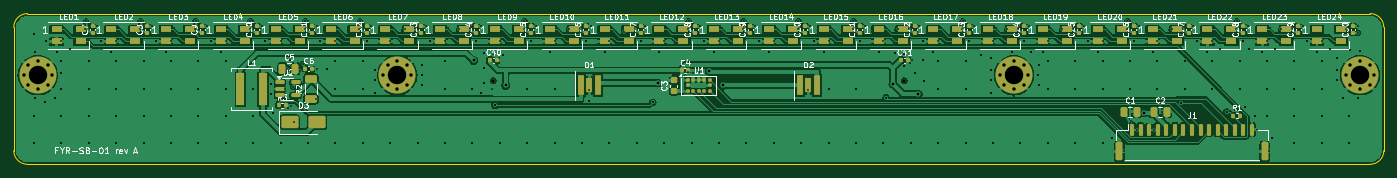
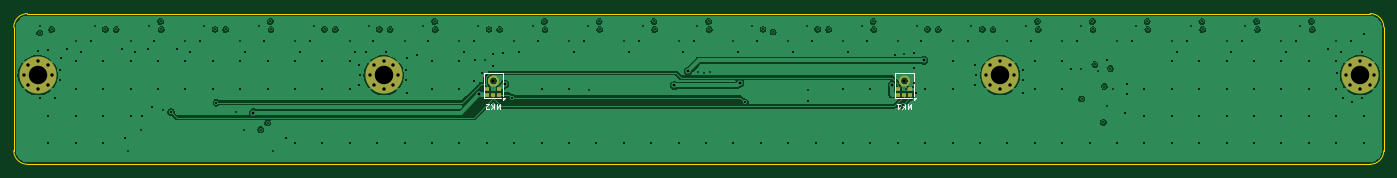
Circuit board: 10 layer files. Board 200.0 x 22.0 mm.
- bottom_copper: sensorbar-B_Cu.gbl (108581 bytes)
- bottom_mask: sensorbar-B_Mask.gbs (3213 bytes)
- paste: sensorbar-B_Paste.gbp (5309 bytes)
- bottom_silk: sensorbar-B_Silkscreen.gbo (5527 bytes)
- outline: sensorbar-Edge_Cuts.gm1 (979 bytes)
- top_copper: sensorbar-F_Cu.gtl (248722 bytes)
- top_mask: sensorbar-F_Mask.gts (10892 bytes)
- paste: sensorbar-F_Paste.gtp (9693 bytes)
- top_silk: sensorbar-F_Silkscreen.gto (128841 bytes)
- drill: sensorbar.drl (6012 bytes)

=== bottom_copper: sensorbar-B_Cu.gbl (108581 bytes, source omitted) ===
=== bottom_mask: sensorbar-B_Mask.gbs ===
G04 #@! TF.GenerationSoftware,KiCad,Pcbnew,7.0.11+dfsg-1build4*
G04 #@! TF.CreationDate,2026-11-14T00:44:17+00:00*
G04 #@! TF.ProjectId,sensorbar,73656e73-6f72-4626-9172-2e6b69636164,rev?*
G04 #@! TF.SameCoordinates,Original*
G04 #@! TF.FileFunction,Soldermask,Bot*
G04 #@! TF.FilePolarity,Negative*
%FSLAX46Y46*%
G04 Gerber Fmt 4.6, Leading zero omitted, Abs format (unit mm)*
G04 Created by KiCad (PCBNEW 7.0.11+dfsg-1build4) date 2026-11-14 00:44:17*
%MOMM*%
%LPD*%
G01*
G04 APERTURE LIST*
G04 Aperture macros list*
%AMFreePoly0*
4,1,53,0.180798,0.129629,0.352531,0.069537,0.506585,-0.027262,0.635238,-0.155915,0.732037,-0.309969,0.792129,-0.481702,0.812500,-0.662500,0.792129,-0.843298,0.732037,-1.015031,0.635238,-1.169085,0.506585,-1.297738,0.352531,-1.394537,0.180798,-1.454629,0.000000,-1.475000,-0.180798,-1.454629,-0.352531,-1.394537,-0.506585,-1.297738,-0.635238,-1.169085,-0.732037,-1.015031,-0.792129,-0.843298,
-0.812500,-0.662500,-0.517770,-0.662500,-0.496797,-0.808373,-0.435576,-0.942428,-0.339067,-1.053804,-0.215089,-1.133480,-0.073686,-1.175000,0.073686,-1.175000,0.215089,-1.133480,0.339067,-1.053804,0.435576,-0.942428,0.496797,-0.808373,0.517770,-0.662500,0.496797,-0.516627,0.435576,-0.382572,0.339067,-0.271196,0.215089,-0.191520,0.073686,-0.150000,-0.073686,-0.150000,-0.215089,-0.191520,
-0.339067,-0.271196,-0.435576,-0.382572,-0.496797,-0.516627,-0.517770,-0.662500,-0.812500,-0.662500,-0.792129,-0.481702,-0.732037,-0.309969,-0.635238,-0.155915,-0.506585,-0.027262,-0.352531,0.069537,-0.180798,0.129629,0.000000,0.150000,0.180798,0.129629,0.180798,0.129629,$1*%
G04 Aperture macros list end*
%ADD10C,0.800000*%
%ADD11C,5.400000*%
%ADD12C,0.500000*%
%ADD13R,0.600000X0.522000*%
%ADD14FreePoly0,270.000000*%
G04 APERTURE END LIST*
D10*
G04 #@! TO.C,H2*
X53975000Y-9000000D03*
X54568109Y-7568109D03*
X54568109Y-10431891D03*
X56000000Y-6975000D03*
D11*
X56000000Y-9000000D03*
D10*
X56000000Y-11025000D03*
X57431891Y-7568109D03*
X57431891Y-10431891D03*
X58025000Y-9000000D03*
G04 #@! TD*
G04 #@! TO.C,H4*
X194475000Y-9000000D03*
X195068109Y-7568109D03*
X195068109Y-10431891D03*
X196500000Y-6975000D03*
D11*
X196500000Y-9000000D03*
D10*
X196500000Y-11025000D03*
X197931891Y-7568109D03*
X197931891Y-10431891D03*
X198525000Y-9000000D03*
G04 #@! TD*
G04 #@! TO.C,H3*
X143975000Y-9000000D03*
X144568109Y-7568109D03*
X144568109Y-10431891D03*
X146000000Y-6975000D03*
D11*
X146000000Y-9000000D03*
D10*
X146000000Y-11025000D03*
X147431891Y-7568109D03*
X147431891Y-10431891D03*
X148025000Y-9000000D03*
G04 #@! TD*
G04 #@! TO.C,H1*
X1475000Y-9000000D03*
X2068109Y-7568109D03*
X2068109Y-10431891D03*
X3500000Y-6975000D03*
D11*
X3500000Y-9000000D03*
D10*
X3500000Y-11025000D03*
X4931891Y-7568109D03*
X4931891Y-10431891D03*
X5525000Y-9000000D03*
G04 #@! TD*
D12*
G04 #@! TO.C,MK1*
X70000000Y-9790000D03*
D13*
X69100000Y-11864000D03*
X69100000Y-11042000D03*
D14*
X70662500Y-9790000D03*
D13*
X70900000Y-11042000D03*
X70900000Y-11864000D03*
X70000000Y-11864000D03*
G04 #@! TD*
D12*
G04 #@! TO.C,MK2*
X130000000Y-9790000D03*
D13*
X129100000Y-11864000D03*
X129100000Y-11042000D03*
D14*
X130662500Y-9790000D03*
D13*
X130900000Y-11042000D03*
X130900000Y-11864000D03*
X130000000Y-11864000D03*
G04 #@! TD*
M02*

=== paste: sensorbar-B_Paste.gbp ===
G04 #@! TF.GenerationSoftware,KiCad,Pcbnew,7.0.11+dfsg-1build4*
G04 #@! TF.CreationDate,2026-11-14T00:44:17+00:00*
G04 #@! TF.ProjectId,sensorbar,73656e73-6f72-4626-9172-2e6b69636164,rev?*
G04 #@! TF.SameCoordinates,Original*
G04 #@! TF.FileFunction,Paste,Bot*
G04 #@! TF.FilePolarity,Positive*
%FSLAX46Y46*%
G04 Gerber Fmt 4.6, Leading zero omitted, Abs format (unit mm)*
G04 Created by KiCad (PCBNEW 7.0.11+dfsg-1build4) date 2026-11-14 00:44:17*
%MOMM*%
%LPD*%
G01*
G04 APERTURE LIST*
G04 APERTURE END LIST*
G04 #@! TO.C,MK1*
G36*
X68850000Y-12075000D02*
G01*
X69350000Y-12075000D01*
X69350000Y-11653000D01*
X68850000Y-11653000D01*
X68850000Y-12075000D01*
G37*
G36*
X69350000Y-11253000D02*
G01*
X68850000Y-11253000D01*
X68850000Y-10831000D01*
X69350000Y-10831000D01*
X69350000Y-11253000D01*
G37*
G36*
X69750000Y-12075000D02*
G01*
X70250000Y-12075000D01*
X70250000Y-11653000D01*
X69750000Y-11653000D01*
X69750000Y-12075000D01*
G37*
G36*
X70650000Y-11253000D02*
G01*
X71150000Y-11253000D01*
X71150000Y-10831000D01*
X70650000Y-10831000D01*
X70650000Y-11253000D01*
G37*
G36*
X71150000Y-12075000D02*
G01*
X70650000Y-12075000D01*
X70650000Y-11653000D01*
X71150000Y-11653000D01*
X71150000Y-12075000D01*
G37*
G36*
X69460700Y-9949800D02*
G01*
X69502900Y-10053200D01*
X69564700Y-10146300D01*
X69643700Y-10225300D01*
X69736800Y-10287100D01*
X69840200Y-10329300D01*
X69950000Y-10350300D01*
X69950000Y-10601000D01*
X69784500Y-10573400D01*
X69628300Y-10512500D01*
X69487800Y-10420800D01*
X69369200Y-10302200D01*
X69277500Y-10161700D01*
X69216600Y-10005500D01*
X69189000Y-9840000D01*
X69439700Y-9840000D01*
X69460700Y-9949800D01*
G37*
G36*
X69950000Y-9229700D02*
G01*
X69840200Y-9250700D01*
X69736800Y-9292900D01*
X69643700Y-9354700D01*
X69564700Y-9433700D01*
X69502900Y-9526800D01*
X69460700Y-9630200D01*
X69439700Y-9740000D01*
X69189000Y-9740000D01*
X69216600Y-9574500D01*
X69277500Y-9418300D01*
X69369200Y-9277800D01*
X69487800Y-9159200D01*
X69628300Y-9067500D01*
X69784500Y-9006600D01*
X69950000Y-8979000D01*
X69950000Y-9229700D01*
G37*
G36*
X70783400Y-10005500D02*
G01*
X70722500Y-10161700D01*
X70630800Y-10302200D01*
X70512200Y-10420800D01*
X70371700Y-10512500D01*
X70215500Y-10573400D01*
X70050000Y-10601000D01*
X70050000Y-10350300D01*
X70159800Y-10329300D01*
X70263200Y-10287100D01*
X70356300Y-10225300D01*
X70435300Y-10146300D01*
X70497100Y-10053200D01*
X70539300Y-9949800D01*
X70560300Y-9840000D01*
X70811000Y-9840000D01*
X70783400Y-10005500D01*
G37*
G36*
X70215500Y-9006600D02*
G01*
X70371700Y-9067500D01*
X70512200Y-9159200D01*
X70630800Y-9277800D01*
X70722500Y-9418300D01*
X70783400Y-9574500D01*
X70811000Y-9740000D01*
X70560300Y-9740000D01*
X70539300Y-9630200D01*
X70497100Y-9526800D01*
X70435300Y-9433700D01*
X70356300Y-9354700D01*
X70263200Y-9292900D01*
X70159800Y-9250700D01*
X70050000Y-9229700D01*
X70050000Y-8979000D01*
X70215500Y-9006600D01*
G37*
G04 #@! TO.C,MK2*
G36*
X128850000Y-12075000D02*
G01*
X129350000Y-12075000D01*
X129350000Y-11653000D01*
X128850000Y-11653000D01*
X128850000Y-12075000D01*
G37*
G36*
X129350000Y-11253000D02*
G01*
X128850000Y-11253000D01*
X128850000Y-10831000D01*
X129350000Y-10831000D01*
X129350000Y-11253000D01*
G37*
G36*
X129750000Y-12075000D02*
G01*
X130250000Y-12075000D01*
X130250000Y-11653000D01*
X129750000Y-11653000D01*
X129750000Y-12075000D01*
G37*
G36*
X130650000Y-11253000D02*
G01*
X131150000Y-11253000D01*
X131150000Y-10831000D01*
X130650000Y-10831000D01*
X130650000Y-11253000D01*
G37*
G36*
X131150000Y-12075000D02*
G01*
X130650000Y-12075000D01*
X130650000Y-11653000D01*
X131150000Y-11653000D01*
X131150000Y-12075000D01*
G37*
G36*
X129460700Y-9949800D02*
G01*
X129502900Y-10053200D01*
X129564700Y-10146300D01*
X129643700Y-10225300D01*
X129736800Y-10287100D01*
X129840200Y-10329300D01*
X129950000Y-10350300D01*
X129950000Y-10601000D01*
X129784500Y-10573400D01*
X129628300Y-10512500D01*
X129487800Y-10420800D01*
X129369200Y-10302200D01*
X129277500Y-10161700D01*
X129216600Y-10005500D01*
X129189000Y-9840000D01*
X129439700Y-9840000D01*
X129460700Y-9949800D01*
G37*
G36*
X129950000Y-9229700D02*
G01*
X129840200Y-9250700D01*
X129736800Y-9292900D01*
X129643700Y-9354700D01*
X129564700Y-9433700D01*
X129502900Y-9526800D01*
X129460700Y-9630200D01*
X129439700Y-9740000D01*
X129189000Y-9740000D01*
X129216600Y-9574500D01*
X129277500Y-9418300D01*
X129369200Y-9277800D01*
X129487800Y-9159200D01*
X129628300Y-9067500D01*
X129784500Y-9006600D01*
X129950000Y-8979000D01*
X129950000Y-9229700D01*
G37*
G36*
X130783400Y-10005500D02*
G01*
X130722500Y-10161700D01*
X130630800Y-10302200D01*
X130512200Y-10420800D01*
X130371700Y-10512500D01*
X130215500Y-10573400D01*
X130050000Y-10601000D01*
X130050000Y-10350300D01*
X130159800Y-10329300D01*
X130263200Y-10287100D01*
X130356300Y-10225300D01*
X130435300Y-10146300D01*
X130497100Y-10053200D01*
X130539300Y-9949800D01*
X130560300Y-9840000D01*
X130811000Y-9840000D01*
X130783400Y-10005500D01*
G37*
G36*
X130215500Y-9006600D02*
G01*
X130371700Y-9067500D01*
X130512200Y-9159200D01*
X130630800Y-9277800D01*
X130722500Y-9418300D01*
X130783400Y-9574500D01*
X130811000Y-9740000D01*
X130560300Y-9740000D01*
X130539300Y-9630200D01*
X130497100Y-9526800D01*
X130435300Y-9433700D01*
X130356300Y-9354700D01*
X130263200Y-9292900D01*
X130159800Y-9250700D01*
X130050000Y-9229700D01*
X130050000Y-8979000D01*
X130215500Y-9006600D01*
G37*
G04 #@! TD*
M02*

=== bottom_silk: sensorbar-B_Silkscreen.gbo ===
G04 #@! TF.GenerationSoftware,KiCad,Pcbnew,7.0.11+dfsg-1build4*
G04 #@! TF.CreationDate,2026-11-14T00:44:17+00:00*
G04 #@! TF.ProjectId,sensorbar,73656e73-6f72-4626-9172-2e6b69636164,rev?*
G04 #@! TF.SameCoordinates,Original*
G04 #@! TF.FileFunction,Legend,Bot*
G04 #@! TF.FilePolarity,Positive*
%FSLAX46Y46*%
G04 Gerber Fmt 4.6, Leading zero omitted, Abs format (unit mm)*
G04 Created by KiCad (PCBNEW 7.0.11+dfsg-1build4) date 2026-11-14 00:44:17*
%MOMM*%
%LPD*%
G01*
G04 APERTURE LIST*
G04 Aperture macros list*
%AMFreePoly0*
4,1,53,0.180798,0.129629,0.352531,0.069537,0.506585,-0.027262,0.635238,-0.155915,0.732037,-0.309969,0.792129,-0.481702,0.812500,-0.662500,0.792129,-0.843298,0.732037,-1.015031,0.635238,-1.169085,0.506585,-1.297738,0.352531,-1.394537,0.180798,-1.454629,0.000000,-1.475000,-0.180798,-1.454629,-0.352531,-1.394537,-0.506585,-1.297738,-0.635238,-1.169085,-0.732037,-1.015031,-0.792129,-0.843298,
-0.812500,-0.662500,-0.517770,-0.662500,-0.496797,-0.808373,-0.435576,-0.942428,-0.339067,-1.053804,-0.215089,-1.133480,-0.073686,-1.175000,0.073686,-1.175000,0.215089,-1.133480,0.339067,-1.053804,0.435576,-0.942428,0.496797,-0.808373,0.517770,-0.662500,0.496797,-0.516627,0.435576,-0.382572,0.339067,-0.271196,0.215089,-0.191520,0.073686,-0.150000,-0.073686,-0.150000,-0.215089,-0.191520,
-0.339067,-0.271196,-0.435576,-0.382572,-0.496797,-0.516627,-0.517770,-0.662500,-0.812500,-0.662500,-0.792129,-0.481702,-0.732037,-0.309969,-0.635238,-0.155915,-0.506585,-0.027262,-0.352531,0.069537,-0.180798,0.129629,0.000000,0.150000,0.180798,0.129629,0.180798,0.129629,$1*%
G04 Aperture macros list end*
%ADD10C,0.120000*%
%ADD11C,0.800000*%
%ADD12C,5.400000*%
%ADD13C,0.500000*%
%ADD14R,0.600000X0.522000*%
%ADD15FreePoly0,270.000000*%
G04 APERTURE END LIST*
D10*
X68952381Y-13136144D02*
X68952381Y-13936144D01*
X68952381Y-13936144D02*
X69219047Y-13364716D01*
X69219047Y-13364716D02*
X69485714Y-13936144D01*
X69485714Y-13936144D02*
X69485714Y-13136144D01*
X69866667Y-13136144D02*
X69866667Y-13936144D01*
X70323810Y-13136144D02*
X69980952Y-13593287D01*
X70323810Y-13936144D02*
X69866667Y-13479001D01*
X71085714Y-13136144D02*
X70628571Y-13136144D01*
X70857143Y-13136144D02*
X70857143Y-13936144D01*
X70857143Y-13936144D02*
X70780952Y-13821859D01*
X70780952Y-13821859D02*
X70704762Y-13745668D01*
X70704762Y-13745668D02*
X70628571Y-13707573D01*
X128952381Y-13136144D02*
X128952381Y-13936144D01*
X128952381Y-13936144D02*
X129219047Y-13364716D01*
X129219047Y-13364716D02*
X129485714Y-13936144D01*
X129485714Y-13936144D02*
X129485714Y-13136144D01*
X129866667Y-13136144D02*
X129866667Y-13936144D01*
X130323810Y-13136144D02*
X129980952Y-13593287D01*
X130323810Y-13936144D02*
X129866667Y-13479001D01*
X130628571Y-13859954D02*
X130666667Y-13898049D01*
X130666667Y-13898049D02*
X130742857Y-13936144D01*
X130742857Y-13936144D02*
X130933333Y-13936144D01*
X130933333Y-13936144D02*
X131009524Y-13898049D01*
X131009524Y-13898049D02*
X131047619Y-13859954D01*
X131047619Y-13859954D02*
X131085714Y-13783763D01*
X131085714Y-13783763D02*
X131085714Y-13707573D01*
X131085714Y-13707573D02*
X131047619Y-13593287D01*
X131047619Y-13593287D02*
X130590476Y-13136144D01*
X130590476Y-13136144D02*
X131085714Y-13136144D01*
G04 #@! TO.C,MK1*
X68575000Y-8650000D02*
X68575000Y-12050000D01*
X68875000Y-12350000D02*
X71425000Y-12350000D01*
X71425000Y-8650000D02*
X68575000Y-8650000D01*
X71425000Y-12350000D02*
X71425000Y-8650000D01*
X68575000Y-12630000D02*
X68295000Y-12350000D01*
X68575000Y-12350000D01*
X68575000Y-12630000D01*
G36*
X68575000Y-12630000D02*
G01*
X68295000Y-12350000D01*
X68575000Y-12350000D01*
X68575000Y-12630000D01*
G37*
G04 #@! TO.C,MK2*
X128575000Y-8650000D02*
X128575000Y-12050000D01*
X128875000Y-12350000D02*
X131425000Y-12350000D01*
X131425000Y-8650000D02*
X128575000Y-8650000D01*
X131425000Y-12350000D02*
X131425000Y-8650000D01*
X128575000Y-12630000D02*
X128295000Y-12350000D01*
X128575000Y-12350000D01*
X128575000Y-12630000D01*
G36*
X128575000Y-12630000D02*
G01*
X128295000Y-12350000D01*
X128575000Y-12350000D01*
X128575000Y-12630000D01*
G37*
G04 #@! TD*
%LPC*%
D11*
G04 #@! TO.C,H2*
X53975000Y-9000000D03*
X54568109Y-7568109D03*
X54568109Y-10431891D03*
X56000000Y-6975000D03*
D12*
X56000000Y-9000000D03*
D11*
X56000000Y-11025000D03*
X57431891Y-7568109D03*
X57431891Y-10431891D03*
X58025000Y-9000000D03*
G04 #@! TD*
G04 #@! TO.C,H4*
X194475000Y-9000000D03*
X195068109Y-7568109D03*
X195068109Y-10431891D03*
X196500000Y-6975000D03*
D12*
X196500000Y-9000000D03*
D11*
X196500000Y-11025000D03*
X197931891Y-7568109D03*
X197931891Y-10431891D03*
X198525000Y-9000000D03*
G04 #@! TD*
G04 #@! TO.C,H3*
X143975000Y-9000000D03*
X144568109Y-7568109D03*
X144568109Y-10431891D03*
X146000000Y-6975000D03*
D12*
X146000000Y-9000000D03*
D11*
X146000000Y-11025000D03*
X147431891Y-7568109D03*
X147431891Y-10431891D03*
X148025000Y-9000000D03*
G04 #@! TD*
G04 #@! TO.C,H1*
X1475000Y-9000000D03*
X2068109Y-7568109D03*
X2068109Y-10431891D03*
X3500000Y-6975000D03*
D12*
X3500000Y-9000000D03*
D11*
X3500000Y-11025000D03*
X4931891Y-7568109D03*
X4931891Y-10431891D03*
X5525000Y-9000000D03*
G04 #@! TD*
D13*
G04 #@! TO.C,MK1*
X70000000Y-9790000D03*
D14*
X69100000Y-11864000D03*
X69100000Y-11042000D03*
D15*
X70662500Y-9790000D03*
D14*
X70900000Y-11042000D03*
X70900000Y-11864000D03*
X70000000Y-11864000D03*
G04 #@! TD*
D13*
G04 #@! TO.C,MK2*
X130000000Y-9790000D03*
D14*
X129100000Y-11864000D03*
X129100000Y-11042000D03*
D15*
X130662500Y-9790000D03*
D14*
X130900000Y-11042000D03*
X130900000Y-11864000D03*
X130000000Y-11864000D03*
G04 #@! TD*
%LPD*%
M02*

=== outline: sensorbar-Edge_Cuts.gm1 ===
G04 #@! TF.GenerationSoftware,KiCad,Pcbnew,7.0.11+dfsg-1build4*
G04 #@! TF.CreationDate,2026-11-14T00:44:17+00:00*
G04 #@! TF.ProjectId,sensorbar,73656e73-6f72-4626-9172-2e6b69636164,rev?*
G04 #@! TF.SameCoordinates,Original*
G04 #@! TF.FileFunction,Profile,NP*
%FSLAX46Y46*%
G04 Gerber Fmt 4.6, Leading zero omitted, Abs format (unit mm)*
G04 Created by KiCad (PCBNEW 7.0.11+dfsg-1build4) date 2026-11-14 00:44:17*
%MOMM*%
%LPD*%
G01*
G04 APERTURE LIST*
G04 #@! TA.AperFunction,Profile*
%ADD10C,0.100000*%
G04 #@! TD*
G04 APERTURE END LIST*
D10*
X198000000Y-22000000D02*
G75*
G03*
X200000000Y-20000000I0J2000000D01*
G01*
X0Y-20000000D02*
X0Y-2000000D01*
X198000000Y-22000000D02*
X2000000Y-22000000D01*
X2000000Y0D02*
G75*
G03*
X0Y-2000000I-1J-1999999D01*
G01*
X200000000Y-2000000D02*
X200000000Y-20000000D01*
X0Y-20000000D02*
G75*
G03*
X2000000Y-22000000I2000000J0D01*
G01*
X2000000Y0D02*
X198000000Y0D01*
X200000000Y-2000000D02*
G75*
G03*
X198000000Y0I-2000000J0D01*
G01*
M02*

=== top_copper: sensorbar-F_Cu.gtl (248722 bytes, source omitted) ===
=== top_mask: sensorbar-F_Mask.gts (10892 bytes, source omitted) ===
=== paste: sensorbar-F_Paste.gtp (9693 bytes, source omitted) ===
=== top_silk: sensorbar-F_Silkscreen.gto (128841 bytes, source omitted) ===
=== drill: sensorbar.drl (6012 bytes, source omitted) ===
